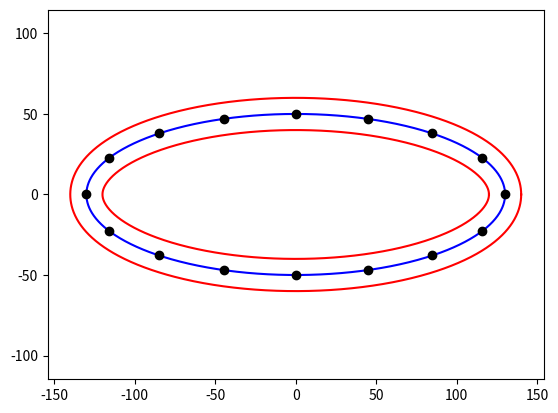

Python code for this plot: (Note: this script raises an exception after producing the figure.)
%matplotlib inline

import numpy as np
import matplotlib
import matplotlib.pyplot as plt
import math
import scipy.special
import scipy.interpolate
import scipy.optimize
import scipy.integrate

# Parameters:

# ellipse major axis "radius"
ellipse_a = 260/2.0

# ellipse minor axis "radius"
ellipse_b = 100/2.0

# whether to space out equally in arclength (0) - or equal-t (1)
blend_fraction = 0.6

# number of holes
N_holes = 16

# outer offset (outwards from ellipse)
outer_offset = 10

# inner offset (inwards from ellipse) (or zero if the ellipse line is to be on the inside)
inner_offset = 10

hole_radius=3

title="window-{}-{}-{}-{}-{}".format(int(ellipse_a*2), int(ellipse_b*2), N_holes, outer_offset, inner_offset)





ellipse_eccentricity = 1 - (ellipse_a)**2 / (ellipse_b)**2

t = np.linspace(0,2*math.pi, 1000)

ellipse_points = np.array( [
    ellipse_a*np.cos(t),
    ellipse_b*np.sin(t)
] ).T


# ellipse tangents:
ellipse_tangents = np.array( [
    -ellipse_a*np.sin(t),
    ellipse_b*np.cos(t)
] ).T
#ellipse_tangents /=  np.linalg.norm(ellipse_tangents, axis=1).reshape(-1,1)

ellipse_normals = np.array( [
    ellipse_b*np.cos(t),
    ellipse_a*np.sin(t)
] ).T
ellipse_normals /=  np.linalg.norm(ellipse_normals, axis=1).reshape(-1,1)

#ellipse_arcdeltas = np.sqrt( ellipse_a**2.0*np.sin(t)**2.0 + ellipse_b**2.0*np.cos(t)**2.0 )
#print(ellipse_arcdeltas - np.linalg.norm(ellipse_tangents, axis=1) ) # ok

outer_offset_ellipse_points = ellipse_points + outer_offset*ellipse_normals

inner_offset_ellipse_points = ellipse_points - inner_offset*ellipse_normals

# ellipse arclengths:
# http://www.wolframalpha.com/input/?i=integral+sqrt(a%5E2+*+sin(t)%5E2+%2B+b%5E2*cos(t)%5E2+)
ellipse_arclengths = (
    np.sqrt( (ellipse_b**2.0 - ellipse_a**2.0) * np.cos(2.0* t) + ellipse_a**2.0 + ellipse_b**2.0 ) 
    * scipy.special.ellipeinc(t, ellipse_eccentricity) / np.sqrt( (
        (ellipse_b**2.0 - ellipse_a**2.0) * np.cos(2.0* t) + ellipse_a**2.0 + ellipse_b**2.0
    ) / ellipse_b**2.0 ) 
)


# Find drill holes
end_arclength = ellipse_arclengths[-1]
end_angle = 2.0*math.pi

t_holes_equal_arclength = []
for n_hole in range(N_holes):
    # equi-arclength
    hole_arclength = end_arclength*n_hole / N_holes
    f_ellipse_arclengths_delta = scipy.interpolate.interp1d(t, ellipse_arclengths - hole_arclength, kind='cubic')
    t_hole = scipy.optimize.brentq(f_ellipse_arclengths_delta, 0, 2*math.pi)
    t_holes_equal_arclength.append(t_hole)
t_holes_equal_arclength = np.array(t_holes_equal_arclength)

# equi-t - angle on original circle of ellipse before it was squashed
t_holes_equal_t = np.linspace(0, math.pi*2.0, N_holes+1)[0:-1]


# blend t_holes values for the two ways - looks quite neatly spaced
w = blend_fraction
t_holes = (t_holes_equal_t*w + t_holes_equal_arclength*(1-w))


hole_points = np.array( [
    ellipse_a*np.cos(t_holes),
    ellipse_b*np.sin(t_holes)
] ).T

hole_pts_ellipse_normals = np.array( [
    ellipse_b*np.cos(t_holes),
    ellipse_a*np.sin(t_holes)
] ).T
hole_pts_ellipse_normals /=  np.linalg.norm(hole_pts_ellipse_normals, axis=1).reshape(-1,1)

hole_points += hole_pts_ellipse_normals * (outer_offset - inner_offset)/2.0

    
fig, ax = plt.subplots()
ax.plot( ellipse_points[:,0], ellipse_points[:,1], 'b-')

ax.plot( outer_offset_ellipse_points[:,0], outer_offset_ellipse_points[:,1], 'r-')

ax.plot( inner_offset_ellipse_points[:,0], inner_offset_ellipse_points[:,1], 'r-')

ax.plot( hole_points[:,0], hole_points[:,1], 'ko')
ax.axis('Equal')
plt.show()


from dxfwrite import DXFEngine as dxf
drawing = dxf.drawing( title+'.dxf' )

polyline= dxf.polyline()
vertices = [ (p[0], p[1]) for p in outer_offset_ellipse_points ]
polyline.add_vertices( vertices )
drawing.add(polyline)

polyline= dxf.polyline()
vertices = [ (p[0], p[1]) for p in inner_offset_ellipse_points ]
polyline.add_vertices( vertices )
drawing.add(polyline)

for hole_pt in hole_points:
    circle = dxf.circle( hole_radius, (hole_pt[0], hole_pt[1]))
    drawing.add(circle)

drawing.save()

